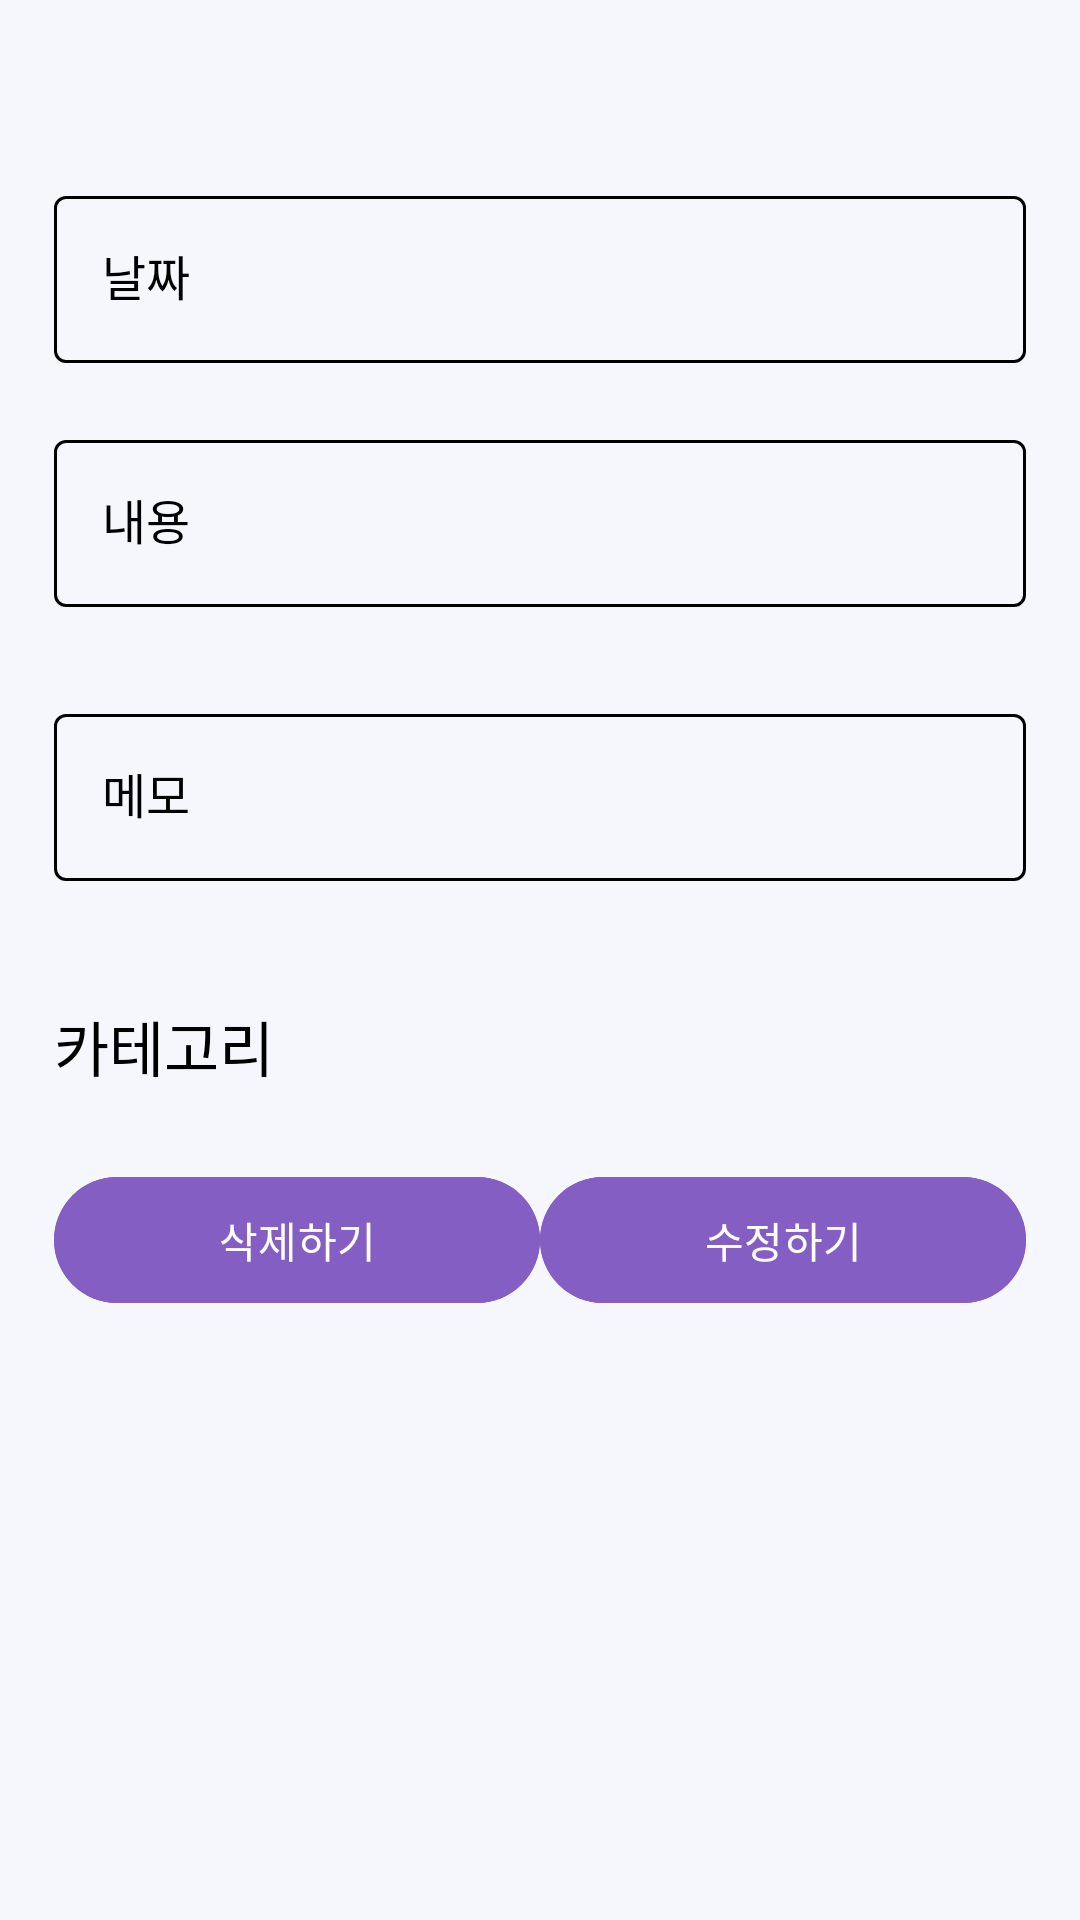

This screen was rendered from an Android layout file. Write that file and the resources it references.
<!-- AndroidManifest.xml: application theme Theme.Xlnt_TimeLine -->
<!-- res/layout/bottom_sheet_fragment_dialog_edit_rof.xml -->
<?xml version="1.0" encoding="utf-8"?>
<androidx.constraintlayout.widget.ConstraintLayout xmlns:android="http://schemas.android.com/apk/res/android"
    xmlns:app="http://schemas.android.com/apk/res-auto"
    xmlns:tools="http://schemas.android.com/tools"
    android:layout_width="match_parent"
    android:layout_height="wrap_content"
    tools:context=".BottomSheetFragment.AddROFBottomSheetFragment">

    <com.google.android.material.button.MaterialButton
        android:id="@+id/btn_close"
        style="@style/Widget.Material3.Button.IconButton"
        android:layout_width="match_parent"
        android:layout_height="50dp"
        android:layout_gravity="center"
        android:gravity="center"
        app:icon="@drawable/baseline_arrow_down"
        app:iconGravity="textTop"
        app:iconTint="@color/main_orange"
        app:layout_constraintEnd_toEndOf="parent"
        app:layout_constraintStart_toStartOf="parent"
        app:layout_constraintTop_toTopOf="parent" />

    <androidx.constraintlayout.widget.Guideline
        android:id="@+id/gl_entire_ver_left"
        android:layout_width="wrap_content"
        android:layout_height="1dp"
        android:orientation="vertical"
        app:layout_constraintGuide_percent="0.05" />

    <androidx.constraintlayout.widget.Guideline
        android:id="@+id/gl_entire_ver_right"
        android:layout_width="wrap_content"
        android:layout_height="1dp"
        android:orientation="vertical"
        app:layout_constraintGuide_percent="0.95" />

    <com.google.android.material.textfield.TextInputLayout
        android:id="@+id/layout_date"
        android:layout_width="0dp"
        android:layout_height="wrap_content"
        android:layout_marginTop="10dp"
        android:hint="@string/date"
        app:layout_constraintEnd_toStartOf="@+id/gl_entire_ver_right"
        app:layout_constraintStart_toStartOf="@+id/gl_entire_ver_left"
        app:layout_constraintTop_toBottomOf="@+id/btn_close">

        <com.google.android.material.textfield.TextInputEditText
            android:id="@+id/edt_date"
            android:inputType="none"
            android:layout_width="match_parent"
            android:focusable="false"
            style="@style/TextInputEditText"
            android:focusableInTouchMode="false"
            android:layout_height="match_parent"
            android:lines="1"
            android:maxLines="1" />

    </com.google.android.material.textfield.TextInputLayout>

    <com.google.android.material.textfield.TextInputLayout
        android:id="@+id/layout_contents"
        android:layout_width="0dp"
        android:layout_height="wrap_content"
        android:hint="@string/contents"
        android:maxWidth="488dp"
        app:layout_constraintEnd_toStartOf="@+id/gl_entire_ver_right"
        app:layout_constraintStart_toStartOf="@+id/gl_entire_ver_left"
        app:layout_constraintTop_toBottomOf="@+id/layout_date">

        <com.google.android.material.textfield.TextInputEditText
            android:id="@+id/edt_contents"
            android:layout_width="match_parent"
            android:layout_height="match_parent"
            android:imeOptions="actionNext"
            android:lines="1"
            style="@style/TextInputEditText"
            android:maxWidth="488dp"
            android:maxLines="1" />
    </com.google.android.material.textfield.TextInputLayout>

    <com.google.android.material.textfield.TextInputLayout
        android:id="@+id/layout_memo"
        android:layout_width="0dp"
        android:layout_height="wrap_content"
        android:layout_marginTop="10dp"
        android:hint="@string/memo"
        android:maxWidth="488dp"
        app:boxBackgroundColor="@color/transparent"
        app:layout_constraintEnd_toStartOf="@+id/gl_entire_ver_right"
        app:layout_constraintStart_toStartOf="@+id/gl_entire_ver_left"
        app:layout_constraintTop_toBottomOf="@+id/layout_contents">

        <com.google.android.material.textfield.TextInputEditText
            android:id="@+id/edt_memo"
            android:layout_width="match_parent"
            android:layout_height="match_parent"
            style="@style/TextInputEditText"
            android:lines="1"
            android:maxWidth="488dp"
            android:maxLines="1" />
    </com.google.android.material.textfield.TextInputLayout>

    <TextView
        android:id="@+id/tv_category"
        android:layout_width="0dp"
        android:layout_height="wrap_content"
        android:layout_marginTop="20dp"
        android:text="@string/category"
        android:textSize="20sp"
        app:layout_constraintStart_toStartOf="@+id/gl_entire_ver_left"
        app:layout_constraintTop_toBottomOf="@+id/layout_memo" />

    <TextView
        android:id="@+id/tv_require_select"
        android:layout_width="wrap_content"
        android:layout_height="wrap_content"
        android:layout_marginStart="10dp"
        android:text="@string/require_selection"
        android:textColor="@color/carnation"
        android:visibility="gone"
        app:layout_constraintBottom_toBottomOf="@+id/tv_category"
        app:layout_constraintStart_toEndOf="@+id/tv_category"
        app:layout_constraintTop_toTopOf="@+id/tv_category" />

    <com.google.android.material.chip.ChipGroup
        android:id="@+id/cg_category"
        android:layout_width="0dp"
        android:layout_height="wrap_content"
        android:layout_marginTop="5dp"
        app:layout_constraintEnd_toStartOf="@+id/gl_entire_ver_right"
        app:layout_constraintStart_toStartOf="@+id/gl_entire_ver_left"
        app:layout_constraintTop_toBottomOf="@+id/tv_category"
        app:singleSelection="true" />

    <com.google.android.material.button.MaterialButton
        android:id="@+id/btn_del"
        android:layout_width="0dp"
        android:layout_height="50dp"
        android:layout_marginTop="20dp"
        android:backgroundTint="@color/main_orange"
        android:text="@string/delete"
        android:textColor="@color/white"
        app:layout_constraintEnd_toStartOf="@+id/btn_edit"
        app:layout_constraintHorizontal_bias="0.5"
        app:layout_constraintStart_toStartOf="@+id/gl_entire_ver_left"
        app:layout_constraintTop_toBottomOf="@+id/cg_category" />

    <com.google.android.material.button.MaterialButton
        android:id="@+id/btn_edit"
        android:layout_width="0dp"
        android:layout_height="50dp"
        android:layout_marginTop="20dp"
        android:backgroundTint="@color/main_orange"
        android:text="@string/edit"
        android:textColor="@color/white"
        app:layout_constraintEnd_toEndOf="parent"
        app:layout_constraintEnd_toStartOf="@+id/gl_entire_ver_right"
        app:layout_constraintHorizontal_bias="0.5"
        app:layout_constraintStart_toEndOf="@+id/btn_del"
        app:layout_constraintTop_toBottomOf="@+id/cg_category" />

    <View
        android:id="@+id/view2"
        android:layout_width="0dp"
        android:layout_height="50dp"
        app:layout_constraintBottom_toBottomOf="parent"
        app:layout_constraintEnd_toEndOf="parent"
        app:layout_constraintStart_toStartOf="parent"
        app:layout_constraintTop_toBottomOf="@+id/btn_del" />

</androidx.constraintlayout.widget.ConstraintLayout>
<!-- resources referenced by this layout -->
<resources>
  <color name="carnation">#f96c6c</color>
  <color name="main_orange">#845EC2</color>
  <color name="transparent">#00000000</color>
  <color name="white">#FFFFFFFF</color>
  <string name="category">카테고리</string>
  <string name="contents">내용</string>
  <string name="date">날짜</string>
  <string name="delete">삭제하기</string>
  <string name="edit">수정하기</string>
  <string name="memo">메모</string>
  <string name="require_selection">필수 선택이에요.</string>
  <style name="Theme.Xlnt_TimeLine" parent="Base.Theme.Xlnt_TimeLine" />
  <color name="black">#FF000000</color>
  <!-- drawable cursor (drawable) -->
  <?xml version="1.0" encoding="utf-8"?>
  <shape xmlns:android="http://schemas.android.com/apk/res/android"
      android:shape="rectangle">
      <solid android:color="@color/main_orange" />
      <size android:width="2dp" />
  </shape>
  <!-- drawable text_select_handle (drawable) -->
  <vector xmlns:android="http://schemas.android.com/apk/res/android"
      android:width="24dp"
      android:height="24dp"
      android:viewportWidth="24"
      android:viewportHeight="24">
    <path
        android:pathData="m12,1.272 l6.364,6.364a9,9 0,0 1,0 12.728,9 9,0 0,1 -12.728,0 9,9 0,0 1,0 -12.728z"
        android:strokeLineJoin="miter"
        android:strokeWidth="2.25"
        android:fillColor="@color/main_orange"
        android:strokeColor="#00000000"
        android:strokeLineCap="square"/>
  </vector>
  <!-- drawable text_select_handle_right (drawable) -->
  <vector xmlns:android="http://schemas.android.com/apk/res/android"
      android:width="24dp"
      android:height="24dp"
      android:viewportWidth="24"
      android:viewportHeight="24">
    <path
        android:fillColor="@color/main_orange"
        android:pathData="M3,3L3,12A9,9 0,0 0,12 21A9,9 0,0 0,21 12A9,9 0,0 0,12 3L3,3z"/>
  </vector>
  <!-- drawable text_select_handle_left (drawable) -->
  <vector xmlns:android="http://schemas.android.com/apk/res/android"
      android:width="24dp"
      android:height="24dp"
      android:viewportWidth="24"
      android:viewportHeight="24">
    <path
        android:fillColor="@color/main_orange"
        android:pathData="m21,3v9a9,9 0,0 1,-9 9,9 9,0 0,1 -9,-9 9,9 0,0 1,9 -9z"/>
  </vector>
  <color name="light_background">#F6F7FD</color>
  <style name="RoundCornerBottomSheetDialogTheme" parent="Theme.Design.Light.BottomSheetDialog">
          <item name="bottomSheetStyle">@style/RoundCornerModalStyle</item>
          <item name="android:windowIsFloating">false</item>
          <item name="android:windowSoftInputMode">adjustResize</item>
      </style>
  <style name="RoundCornerModalStyle" parent="Widget.Design.BottomSheet.Modal">
          <item name="android:background">@drawable/style_bottom_sheet</item>
          <item name="backgroundTint">@color/light_background</item>
      </style>
  <style name="CounterTextAppearance">
          <item name="android:textStyle">normal</item>
          <item name="android:includeFontPadding">false</item>
          <item name="android:textSize">12sp</item>
      </style>
  <style name="HintTextAppearance">
          <item name="android:textStyle">normal</item>
          <item name="android:includeFontPadding">false</item>
          <item name="android:textSize">12sp</item>
      </style>
  <style name="HelperTextAppearance">
          <item name="android:textStyle">normal</item>
          <item name="android:includeFontPadding">false</item>
          <item name="android:textSize">12sp</item>
      </style>
  <color name="ready_gray">#FF9671</color>
  <style name="ErrorTextAppearance">
          <item name="android:textStyle">normal</item>
          <item name="android:includeFontPadding">false</item>
          <item name="android:textSize">12sp</item>
      </style>
</resources>
